Image classification data set "WheatDiseaseDataset" (MMFa666/WheatDiseaseDataset on GitHub). Class labels (3): healthy wheat, leaf rust, stem rust.

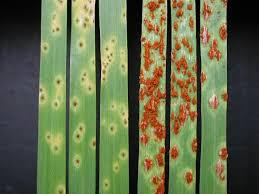
Label: leaf rust

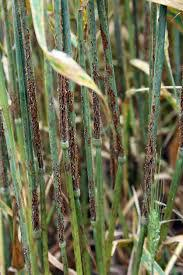
Label: stem rust

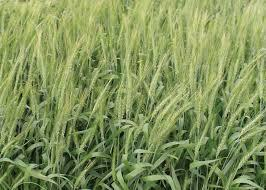
Label: healthy wheat

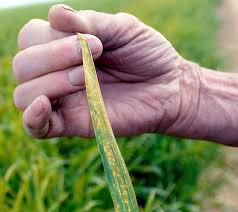
Label: leaf rust

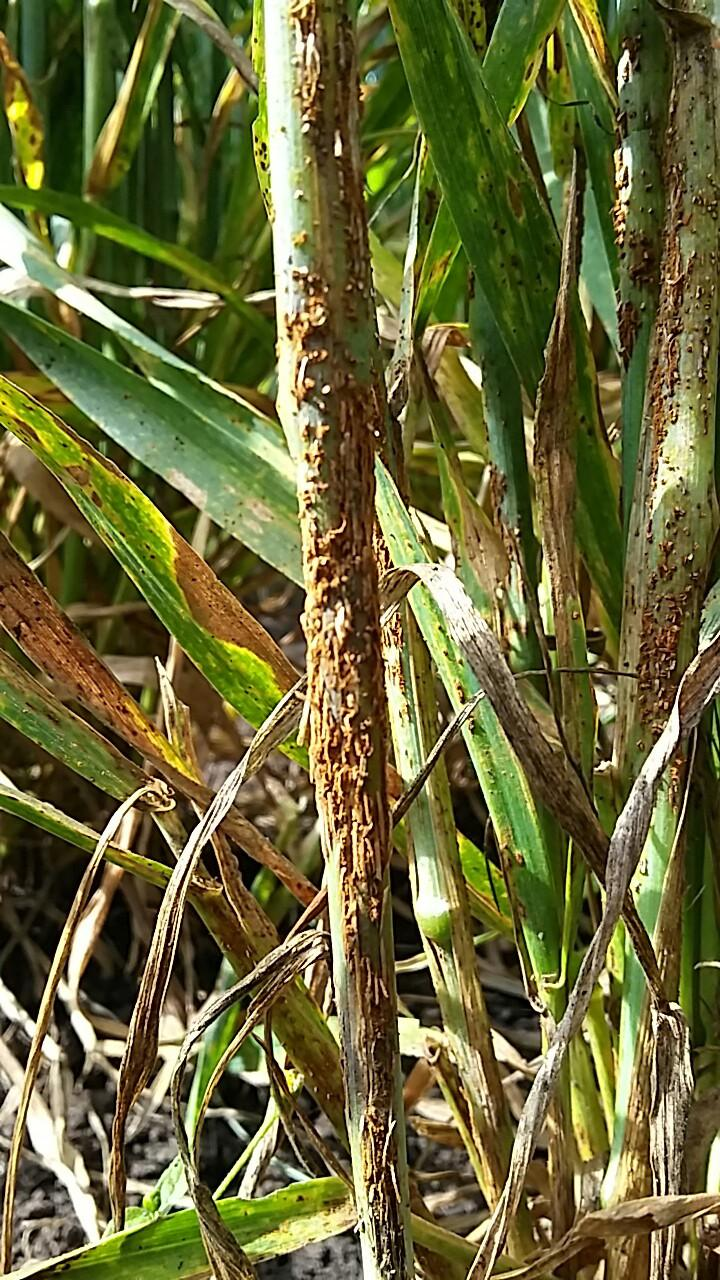
Label: stem rust

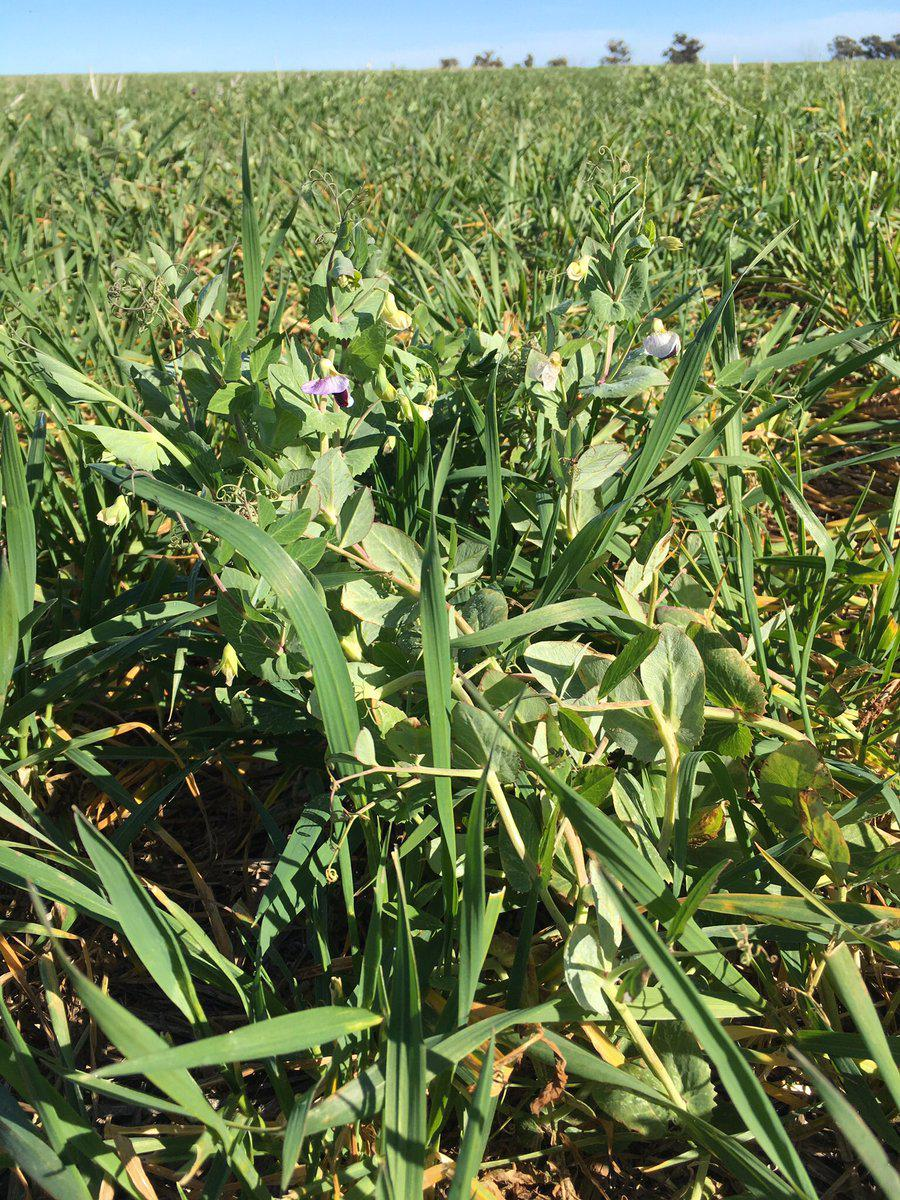
Label: healthy wheat
